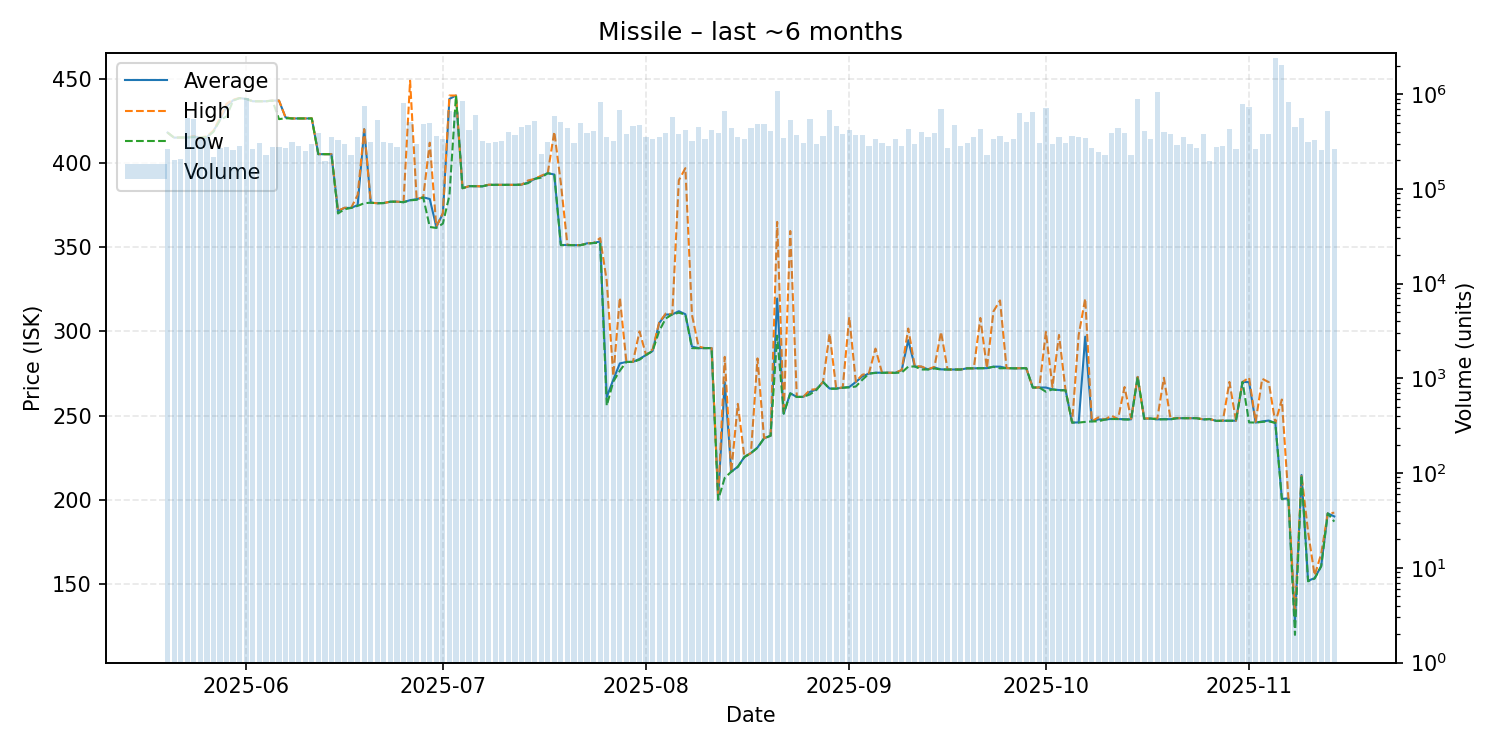

The data file committed next to this chart (first rows):
date, average, highest, lowest, order_count, volume
2025-05-20, 418.0, 418.0, 418.0, 1018, 265777
2025-05-21, 415.0, 415.0, 415.0, 1208, 202351
2025-05-22, 415.1, 415.1, 415.1, 1047, 205016
2025-05-23, 415.1, 415.1, 415.1, 1074, 563218
2025-05-24, 415.6, 416.0, 415.3, 1240, 545063
2025-05-25, 415.2, 415.2, 415.2, 1351, 336270
2025-05-26, 415.3, 415.8, 415.3, 1125, 345370
2025-05-27, 419.0, 419.2, 418.5, 1078, 217423
2025-05-28, 425.6, 426.8, 425.5, 1195, 273759
2025-05-29, 433.4, 435.1, 427.6, 1209, 274055
2025-05-30, 437.2, 437.6, 437.0, 1212, 254746
2025-05-31, 438.5, 438.5, 438.5, 1352, 281646
2025-06-01, 438.0, 438.0, 438.0, 1347, 905739
2025-06-02, 436.6, 436.6, 436.6, 1213, 263185
2025-06-03, 436.6, 436.6, 436.6, 1260, 305947
2025-06-04, 436.6, 436.6, 436.6, 1151, 228118
2025-06-05, 437.0, 437.0, 437.0, 1106, 277848
2025-06-06, 437.0, 437.0, 426.0, 1231, 276181
2025-06-07, 427.0, 427.0, 426.5, 1297, 270165
2025-06-08, 426.4, 426.4, 426.4, 1334, 316293
2025-06-09, 426.4, 426.4, 426.4, 1318, 282003
2025-06-10, 426.4, 426.4, 426.4, 1075, 249656
2025-06-11, 426.4, 426.5, 426.4, 1144, 298918
2025-06-12, 405.2, 405.3, 405.2, 1125, 388217
2025-06-13, 405.2, 405.2, 405.2, 1056, 199061
2025-06-14, 405.2, 405.2, 405.2, 1219, 351083
2025-06-15, 371.5, 371.6, 370.0, 1199, 330134
2025-06-16, 373.3, 373.4, 372.5, 1044, 301074
2025-06-17, 373.3, 373.3, 373.3, 1160, 227233
2025-06-18, 375.0, 381.0, 374.5, 980, 353330
2025-06-19, 420.0, 420.0, 376.1, 1149, 754798
2025-06-20, 376.4, 376.4, 376.4, 1198, 313430
2025-06-21, 376.1, 376.1, 376.0, 1185, 529799
2025-06-22, 376.2, 376.2, 376.2, 1248, 314986
2025-06-23, 377.0, 377.0, 377.0, 1076, 307967
2025-06-24, 377.0, 377.0, 377.0, 1124, 279589
2025-06-25, 376.7, 376.7, 376.7, 1027, 798841
2025-06-26, 377.9, 448.8, 377.8, 1081, 508866
2025-06-27, 378.5, 378.5, 378.1, 1047, 299179
2025-06-28, 379.6, 379.6, 379.6, 1119, 490109
2025-06-29, 378.6, 412.0, 362.0, 1296, 501472
2025-06-30, 362.0, 362.3, 361.4, 1101, 359967
2025-07-01, 370.0, 370.1, 364.0, 1052, 339190
2025-07-02, 438.0, 440.0, 380.7, 1015, 666230
2025-07-03, 440.0, 440.0, 440.0, 991, 646486
2025-07-04, 385.0, 385.0, 385.0, 981, 839064
2025-07-05, 386.2, 386.2, 386.2, 1192, 418198
2025-07-06, 386.2, 386.2, 386.2, 1180, 604411
2025-07-07, 386.1, 386.1, 386.1, 1053, 317876
2025-07-08, 387.0, 387.1, 387.0, 1063, 305438
2025-07-09, 387.0, 387.0, 387.0, 1053, 309875
2025-07-10, 387.0, 387.0, 387.0, 1019, 317781
2025-07-11, 387.0, 387.0, 387.0, 993, 395869
2025-07-12, 387.0, 387.0, 387.0, 1155, 368766
2025-07-13, 387.1, 387.1, 387.1, 1203, 455897
2025-07-14, 388.4, 389.6, 388.0, 1066, 473777
2025-07-15, 390.5, 390.5, 390.5, 1070, 519811
2025-07-16, 392.0, 392.4, 391.3, 1090, 235102
2025-07-17, 394.0, 394.0, 393.9, 1014, 313541
2025-07-18, 393.1, 418.5, 392.9, 1047, 588241
... 119 more rows
